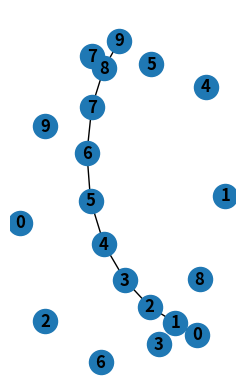

Write the Python code that produced this figure.

import networkx as nx
import matplotlib.pyplot as plt


H = nx.path_graph(10)
G = nx.Graph()
G.add_nodes_from([(4, {"color": "red"}), (5, {"color": "green"})])

# does some pretty formatting
subax1 = plt.subplot(121) 

# graphs can be build seperatly and then added together...
G.add_nodes_from(H)

nx.draw(H, with_labels=True, font_weight='bold')
nx.draw(G, with_labels=True, font_weight='bold')

'''
subax2 = plt.subplot(122)
nx.draw_shell(G, nlist=[range(5, 10), range(5)], with_labels=True, font_weight='bold')
'''

plt.show()
